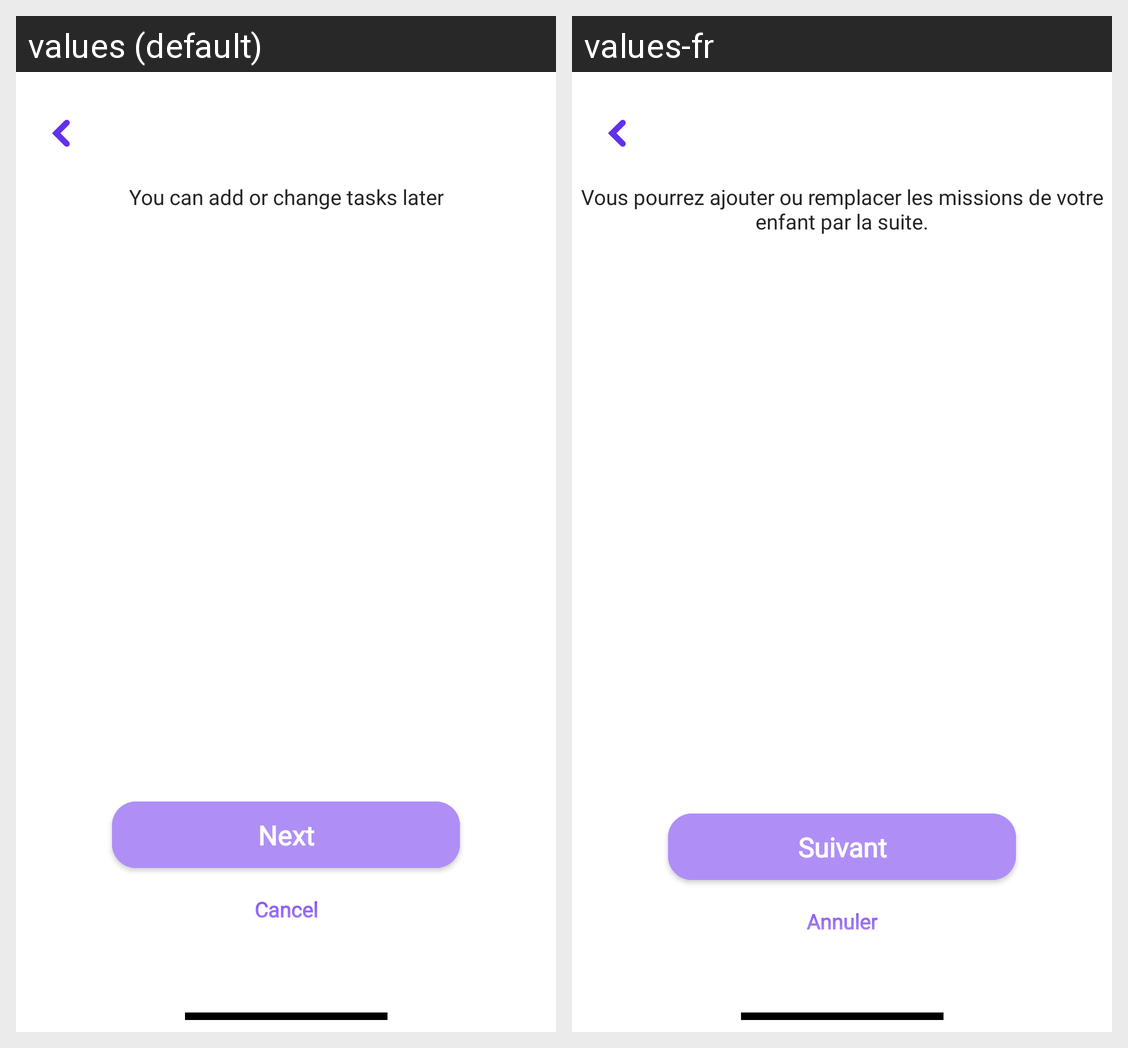

Locale-by-locale string values for the Android screen shown in this grid:
Android screen res/layout/fragment_add_kid_first_task.xml rendered under 2 locales, left to right: values (default), values-fr. Device: Nexus 5 (rendered at 1080×1920; each locale shown at half size, 540×960, under a caption strip naming it); theme Theme.StellKey.TranslucentStatusBar.
Strings drawn on this screen, with the default value and each locale's value (text and hints the layout hard-codes, and strings that could not be matched under every locale, appear in the picture but are not listed):

register_child_challenge_desc
  values: You can add or change tasks later
  values-fr: Vous pourrez ajouter ou remplacer les missions de votre enfant par la suite.

next
  values: Next
  values-fr: Suivant

cancel
  values: Cancel
  values-fr: Annuler
